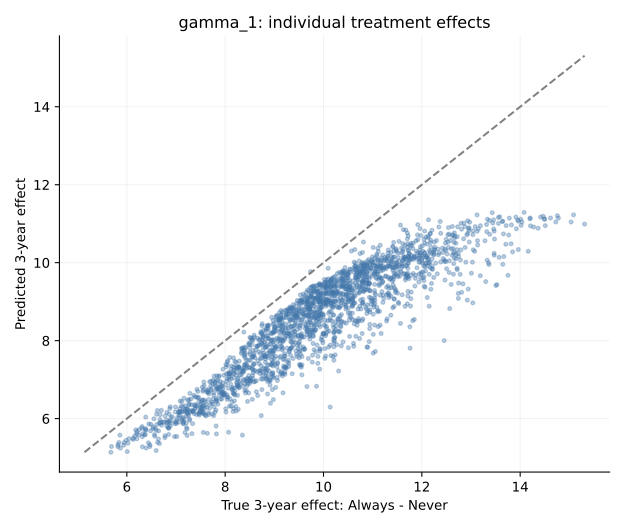

Values plotted in this chart, from the file beside it:
patient_id, true_3y_effect, predicted_3y_effect
test_000000, 10.89, 9.752
test_000001, 8.589, 6.942
test_000002, 6.977, 5.919
test_000003, 10.23, 8.084
test_000004, 12.69, 10.1
test_000005, 9.214, 8.433
test_000006, 7.466, 6.436
test_000007, 8.48, 7.316
test_000008, 10.05, 9.263
test_000009, 10.27, 9.563
test_000010, 8.635, 6.688
test_000011, 7.427, 6.751
test_000012, 10.8, 9.532
test_000013, 9.44, 7.74
test_000014, 9.82, 9.277
test_000015, 10.93, 9.476
test_000016, 9.051, 8.647
test_000017, 8.579, 7.41
test_000018, 10.54, 9.837
test_000019, 10.61, 9.271
test_000020, 11.05, 9.778
test_000021, 9.56, 8.822
test_000022, 10.68, 9.376
test_000023, 9.136, 7.998
test_000024, 10.17, 8.505
test_000025, 11.21, 8.982
test_000026, 9.659, 8.228
test_000027, 11.61, 9.907
test_000028, 7.954, 6.775
test_000029, 12.17, 9.872
test_000030, 12.26, 10.33
test_000031, 10.34, 9.519
test_000032, 9.255, 8.669
test_000033, 7.147, 5.868
test_000034, 8.713, 7.242
test_000035, 10.84, 9.76
test_000036, 8.858, 7.381
test_000037, 8.831, 7.865
test_000038, 11.16, 10
test_000039, 13.78, 11.14
test_000040, 7.898, 6.809
test_000041, 11.41, 9.887
test_000042, 10.79, 9.784
test_000043, 9.747, 9.121
test_000044, 10.09, 9.318
test_000045, 8.102, 6.509
test_000046, 6.438, 5.379
test_000047, 11.9, 9.869
test_000048, 11.96, 10.33
test_000049, 8.496, 7.897
test_000050, 12.56, 10.05
test_000051, 11.2, 10.2
test_000052, 7.08, 6.096
test_000053, 8.373, 7.308
test_000054, 12.9, 10.01
test_000055, 10.08, 9.205
test_000056, 6.665, 5.361
test_000057, 10.97, 8.931
test_000058, 9.452, 8.396
test_000059, 9.548, 7.318
... 1,940 more rows
